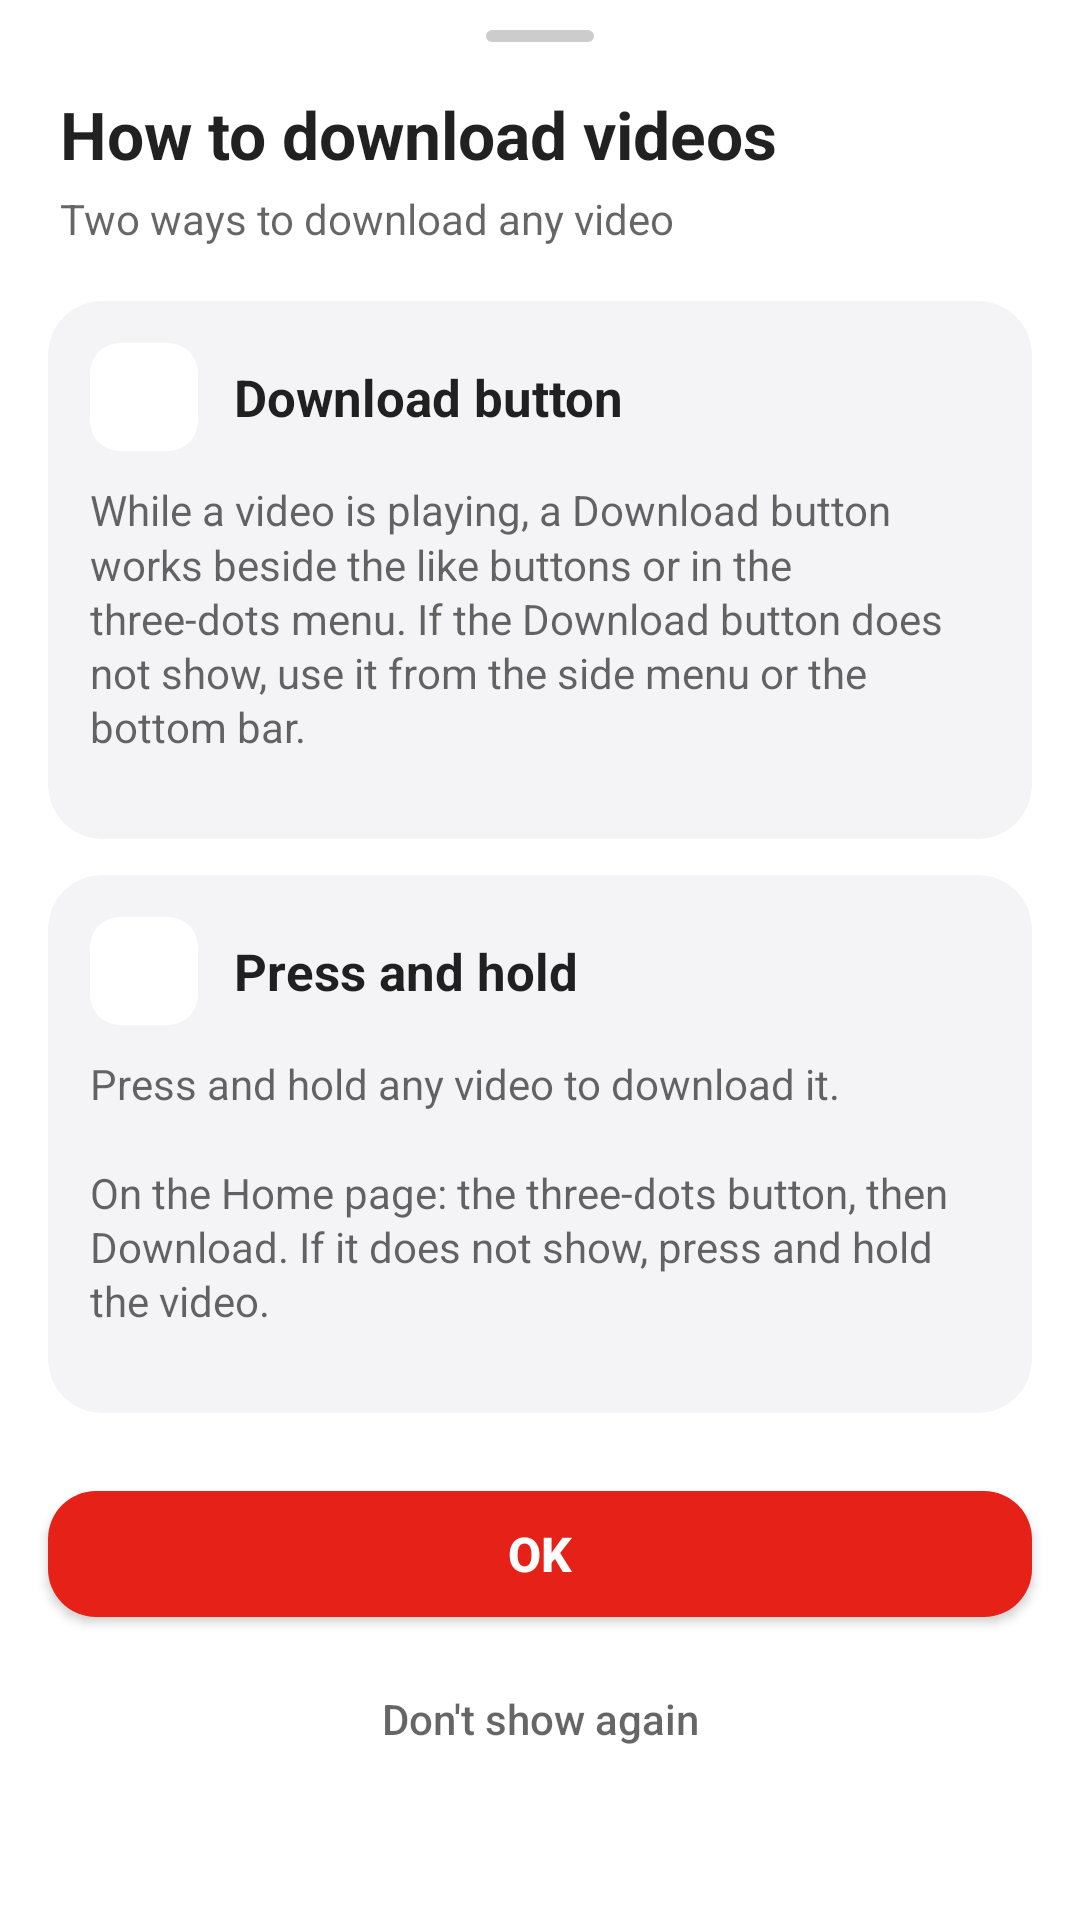

Here is an Android app screen rendered from its layout file. Give the layout XML and the strings, colors and styles it references.
<!-- AndroidManifest.xml: application theme AppTheme -->
<!-- res/layout/dialog_download_guide.xml -->
<?xml version="1.0" encoding="utf-8"?>
<androidx.core.widget.NestedScrollView xmlns:android="http://schemas.android.com/apk/res/android"
    xmlns:app="http://schemas.android.com/apk/res-auto"
    android:layout_width="match_parent"
    android:layout_height="wrap_content"
    android:clipToPadding="false">

    <LinearLayout
        android:layout_width="match_parent"
        android:layout_height="wrap_content"
        android:orientation="vertical"
        android:paddingBottom="20dp">

        
        <View
            android:layout_width="36dp"
            android:layout_height="4dp"
            android:layout_gravity="center_horizontal"
            android:layout_marginTop="10dp"
            android:layout_marginBottom="8dp"
            android:background="@drawable/bg_menu_handle" />

        <TextView
            android:layout_width="match_parent"
            android:layout_height="wrap_content"
            android:layout_marginStart="20dp"
            android:layout_marginTop="8dp"
            android:layout_marginEnd="20dp"
            android:text="@string/guideTitle"
            android:textAlignment="viewStart"
            android:textColor="?android:attr/textColorPrimary"
            android:textSize="22sp"
            android:textStyle="bold" />

        <TextView
            android:layout_width="match_parent"
            android:layout_height="wrap_content"
            android:layout_marginStart="20dp"
            android:layout_marginTop="4dp"
            android:layout_marginEnd="20dp"
            android:text="@string/guideSubtitle"
            android:textAlignment="viewStart"
            android:textColor="?android:attr/textColorSecondary"
            android:textSize="14sp" />

        
        <com.google.android.material.card.MaterialCardView
            android:layout_width="match_parent"
            android:layout_height="wrap_content"
            android:layout_marginStart="16dp"
            android:layout_marginTop="18dp"
            android:layout_marginEnd="16dp"
            app:cardBackgroundColor="@color/menuCard"
            app:cardCornerRadius="18dp"
            app:cardElevation="0dp"
            app:strokeWidth="0dp">

            <LinearLayout
                android:layout_width="match_parent"
                android:layout_height="wrap_content"
                android:orientation="vertical"
                android:paddingTop="14dp"
                android:paddingBottom="14dp">

                <LinearLayout
                    android:layout_width="match_parent"
                    android:layout_height="wrap_content"
                    android:gravity="center_vertical"
                    android:orientation="horizontal"
                    android:paddingStart="14dp"
                    android:paddingEnd="14dp">

                    <ImageView
                        android:id="@+id/guideTile1"
                        android:layout_width="36dp"
                        android:layout_height="36dp"
                        android:background="@drawable/bg_menu_tile"
                        android:importantForAccessibility="no"
                        android:padding="8dp"
                        android:src="@drawable/ic_download_24dp" />

                    <TextView
                        android:layout_width="0dp"
                        android:layout_height="wrap_content"
                        android:layout_marginStart="12dp"
                        android:layout_weight="1"
                        android:text="@string/guideWay1Title"
                        android:textAlignment="viewStart"
                        android:textColor="?android:attr/textColorPrimary"
                        android:textSize="17sp"
                        android:textStyle="bold" />
                </LinearLayout>

                <TextView
                    android:layout_width="match_parent"
                    android:layout_height="wrap_content"
                    android:layout_marginStart="14dp"
                    android:layout_marginTop="10dp"
                    android:layout_marginEnd="14dp"
                    android:lineSpacingMultiplier="1.1"
                    android:text="@string/guideWay1Text"
                    android:textAlignment="viewStart"
                    android:textColor="?android:attr/textColorSecondary"
                    android:textSize="14sp" />

                <HorizontalScrollView
                    android:layout_width="match_parent"
                    android:layout_height="wrap_content"
                    android:layout_marginTop="14dp"
                    android:clipToPadding="false"
                    android:overScrollMode="never"
                    android:paddingStart="14dp"
                    android:paddingEnd="4dp"
                    android:scrollbars="none">

                    <LinearLayout
                        android:id="@+id/guideImages1"
                        android:layout_width="wrap_content"
                        android:layout_height="wrap_content"
                        android:orientation="horizontal" />
                </HorizontalScrollView>
            </LinearLayout>
        </com.google.android.material.card.MaterialCardView>

        
        <com.google.android.material.card.MaterialCardView
            android:layout_width="match_parent"
            android:layout_height="wrap_content"
            android:layout_marginStart="16dp"
            android:layout_marginTop="12dp"
            android:layout_marginEnd="16dp"
            app:cardBackgroundColor="@color/menuCard"
            app:cardCornerRadius="18dp"
            app:cardElevation="0dp"
            app:strokeWidth="0dp">

            <LinearLayout
                android:layout_width="match_parent"
                android:layout_height="wrap_content"
                android:orientation="vertical"
                android:padding="14dp">

                <LinearLayout
                    android:layout_width="match_parent"
                    android:layout_height="wrap_content"
                    android:gravity="center_vertical"
                    android:orientation="horizontal">

                    <ImageView
                        android:id="@+id/guideTile2"
                        android:layout_width="36dp"
                        android:layout_height="36dp"
                        android:background="@drawable/bg_menu_tile"
                        android:importantForAccessibility="no"
                        android:padding="8dp"
                        android:src="@drawable/ic_touch_24dp" />

                    <TextView
                        android:layout_width="0dp"
                        android:layout_height="wrap_content"
                        android:layout_marginStart="12dp"
                        android:layout_weight="1"
                        android:text="@string/guideWay2Title"
                        android:textAlignment="viewStart"
                        android:textColor="?android:attr/textColorPrimary"
                        android:textSize="17sp"
                        android:textStyle="bold" />
                </LinearLayout>

                <TextView
                    android:layout_width="match_parent"
                    android:layout_height="wrap_content"
                    android:layout_marginTop="10dp"
                    android:lineSpacingMultiplier="1.1"
                    android:text="@string/guideWay2Text"
                    android:textAlignment="viewStart"
                    android:textColor="?android:attr/textColorSecondary"
                    android:textSize="14sp" />

                <LinearLayout
                    android:id="@+id/guideImages2"
                    android:layout_width="match_parent"
                    android:layout_height="wrap_content"
                    android:layout_marginTop="14dp"
                    android:orientation="vertical" />
            </LinearLayout>
        </com.google.android.material.card.MaterialCardView>

        
        <com.google.android.material.button.MaterialButton
            android:id="@+id/guideOk"
            android:layout_width="match_parent"
            android:layout_height="54dp"
            android:layout_marginStart="16dp"
            android:layout_marginTop="20dp"
            android:layout_marginEnd="16dp"
            android:letterSpacing="0"
            android:text="@string/guideClose"
            android:textAllCaps="false"
            android:textSize="16sp"
            android:textStyle="bold"
            app:cornerRadius="16dp" />

        <com.google.android.material.button.MaterialButton
            android:id="@+id/guideDontShow"
            style="@style/Widget.MaterialComponents.Button.TextButton"
            android:layout_width="match_parent"
            android:layout_height="wrap_content"
            android:layout_marginStart="16dp"
            android:layout_marginTop="4dp"
            android:layout_marginEnd="16dp"
            android:letterSpacing="0"
            android:minHeight="48dp"
            android:text="@string/guideDontShow"
            android:textAllCaps="false"
            android:textColor="?android:attr/textColorSecondary"
            android:textSize="14sp" />
    </LinearLayout>
</androidx.core.widget.NestedScrollView>
<!-- resources referenced by this layout -->
<resources>
  <color name="menuCard">#F4F4F6</color>
  <!-- drawable bg_menu_handle (drawable) -->
  <?xml version="1.0" encoding="utf-8"?>
  <shape xmlns:android="http://schemas.android.com/apk/res/android"
      android:shape="rectangle">
      <solid android:color="@color/menuHandle" />
      <corners android:radius="2dp" />
  </shape>
  <!-- drawable bg_menu_tile (drawable) -->
  <?xml version="1.0" encoding="utf-8"?>
  <shape xmlns:android="http://schemas.android.com/apk/res/android"
      android:shape="rectangle">
      <solid android:color="#FFFFFF" />
      <corners android:radius="10dp" />
  </shape>
  <!-- drawable ic_touch_24dp (drawable) -->
  <?xml version="1.0" encoding="utf-8"?>
  <vector xmlns:android="http://schemas.android.com/apk/res/android"
      android:width="24dp"
      android:height="24dp"
      android:viewportWidth="24"
      android:viewportHeight="24">
      <path
          android:fillColor="#FFFFFF"
          android:pathData="M9,11.24V7.5C9,6.12 10.12,5 11.5,5S14,6.12 14,7.5v3.74c1.21,-0.81 2,-2.18 2,-3.74C16,5.01 13.99,3 11.5,3S7,5.01 7,7.5c0,1.56 0.79,2.93 2,3.74zM18.84,15.87l-4.54,-2.26c-0.17,-0.07 -0.35,-0.11 -0.54,-0.11H13v-6c0,-0.83 -0.67,-1.5 -1.5,-1.5S10,6.67 10,7.5v10.74l-3.43,-0.72c-0.08,-0.01 -0.15,-0.03 -0.24,-0.03 -0.31,0 -0.59,0.13 -0.79,0.33l-0.79,0.8 4.94,4.94c0.27,0.27 0.65,0.44 1.06,0.44h6.79c0.75,0 1.33,-0.55 1.44,-1.28l0.75,-5.27c0.01,-0.07 0.02,-0.14 0.02,-0.2 0,-0.62 -0.38,-1.16 -0.91,-1.38z" />
  </vector>
  <string name="guideClose">OK</string>
  <string name="guideDontShow">Don\'t show again</string>
  <string name="guideSubtitle">Two ways to download any video</string>
  <string name="guideTitle">How to download videos</string>
  <string name="guideWay1Text">While a video is playing, a Download button works beside the like buttons or in the three-dots menu. If the Download button does not show, use it from the side menu or the bottom bar.</string>
  <string name="guideWay1Title">Download button</string>
  <string name="guideWay2Text">Press and hold any video to download it.\n\nOn the Home page: the three-dots button, then Download. If it does not show, press and hold the video.</string>
  <string name="guideWay2Title">Press and hold</string>
  <style name="AppTheme" parent="Theme.MaterialComponents.DayNight.NoActionBar">
          <item name="colorPrimary">@color/colorPrimary</item>
          <item name="colorPrimaryDark">@color/colorPrimaryDark</item>
          <item name="colorSecondary">@color/colorAccent</item>
          <item name="colorAccent">@color/colorAccent</item>
      </style>
  <color name="menuHandle">#33000000</color>
  <color name="colorPrimary">#E62118</color>
  <color name="colorPrimaryDark">#C31C13</color>
  <color name="colorAccent">#E62118</color>
</resources>
